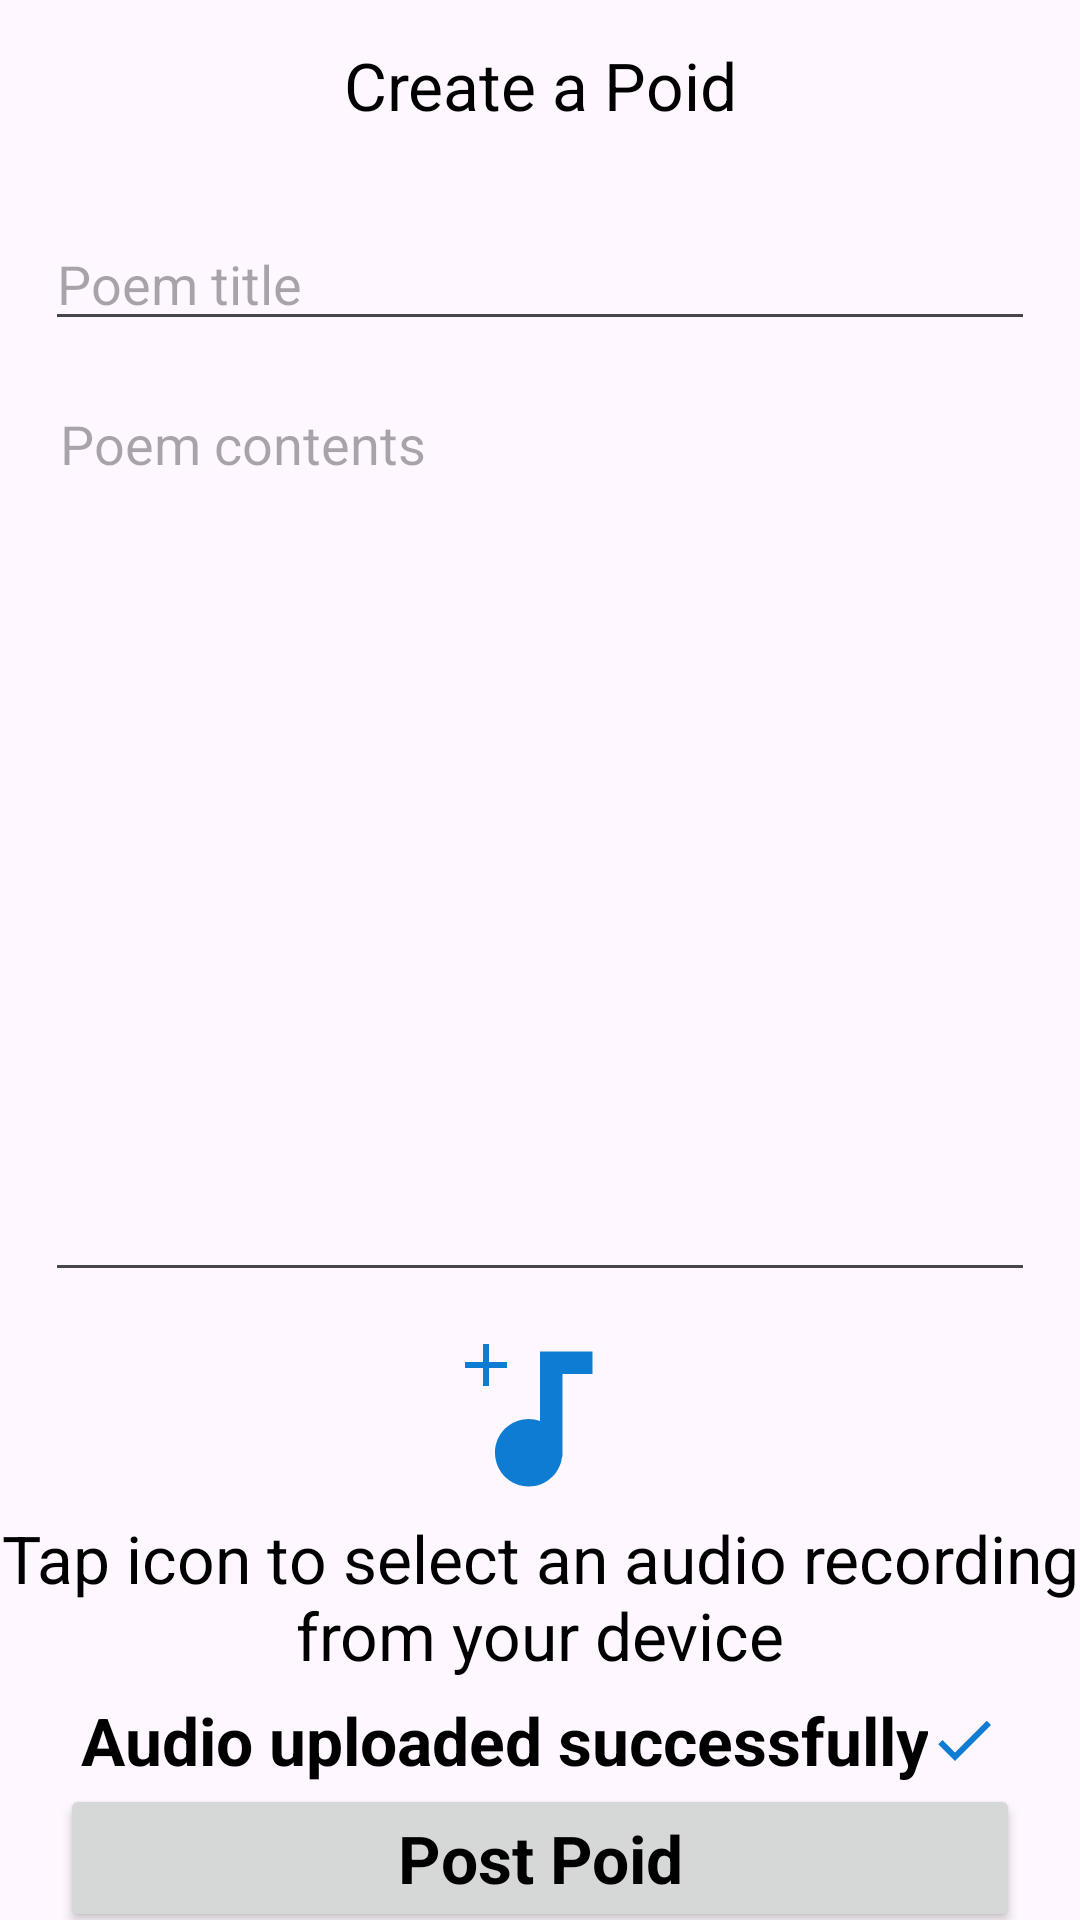

This screen was rendered from an Android layout file. Write that file and the resources it references.
<!-- AndroidManifest.xml: application theme Theme.Poetical -->
<!-- res/layout/activity_poid.xml -->
<?xml version="1.0" encoding="utf-8"?>
<androidx.core.widget.NestedScrollView xmlns:android="http://schemas.android.com/apk/res/android"
    xmlns:app="http://schemas.android.com/apk/res-auto"
    xmlns:tools="http://schemas.android.com/tools"
    android:layout_width="match_parent"
    android:layout_height="match_parent"
    android:fillViewport="true"
    tools:context=".PoidActivity">

    <androidx.constraintlayout.widget.ConstraintLayout
        android:layout_width="match_parent"
        android:layout_height="match_parent">

        <TextView
            android:layout_width="wrap_content"
            android:layout_height="wrap_content"
            android:text="Create a Poid"
            android:textAppearance="@style/TextAppearance.AppCompat.Large"
            app:layout_constraintBottom_toBottomOf="parent"
            app:layout_constraintEnd_toEndOf="parent"
            app:layout_constraintStart_toStartOf="parent"
            app:layout_constraintTop_toTopOf="parent"
            app:layout_constraintVertical_bias="0.022" />

        <EditText
            android:id="@+id/titleeditText"
            android:layout_width="match_parent"
            android:layout_height="wrap_content"
            android:layout_margin="15dp"
            android:hint="Poem title"
            android:maxLines="1"
            android:inputType="text|textCapSentences|textAutoCorrect|textAutoComplete"
            android:imeOptions="actionNext"
            android:maxHeight="50dp"
            app:layout_constraintBottom_toBottomOf="parent"
            app:layout_constraintEnd_toEndOf="parent"
            app:layout_constraintHorizontal_bias="0.5"
            app:layout_constraintStart_toStartOf="parent"
            app:layout_constraintTop_toTopOf="parent"
            app:layout_constraintVertical_bias="0.1" />


        <EditText
            android:id="@+id/detailseditText"
            android:layout_width="match_parent"
            android:layout_height="300dp"
            android:layout_margin="15dp"
            android:gravity="top|start"
            android:inputType="text|textCapSentences|textAutoCorrect|textAutoComplete|textMultiLine"
            android:imeOptions="actionNext"
            android:hint="Poem contents"
            android:padding="5dp"
            app:layout_constraintBottom_toBottomOf="parent"
            app:layout_constraintEnd_toEndOf="parent"
            app:layout_constraintHorizontal_bias="0.448"
            app:layout_constraintStart_toStartOf="parent"
            app:layout_constraintTop_toBottomOf="@+id/titleeditText"
            app:layout_constraintVertical_bias="0.01" />

        <Button
            android:id="@+id/btn"
            android:layout_width="match_parent"
            android:layout_height="wrap_content"
            android:layout_marginStart="20dp"
            android:layout_marginEnd="20dp"
            android:padding="10dp"
            android:text="Post Poid"
            android:textAppearance="@style/TextAppearance.AppCompat.Large"
            android:textStyle="bold"
            app:layout_constraintBottom_toBottomOf="parent"
            app:layout_constraintEnd_toEndOf="parent"
            app:layout_constraintStart_toStartOf="parent"
            app:layout_constraintTop_toBottomOf="@+id/successtxt" />

        <ImageView
            android:id="@+id/imageView"
            android:layout_width="wrap_content"
            android:layout_height="wrap_content"
            android:src="@drawable/audio"
            app:layout_constraintBottom_toBottomOf="parent"
            app:layout_constraintEnd_toEndOf="parent"
            app:layout_constraintHorizontal_bias="0.5"
            app:layout_constraintStart_toStartOf="parent"
            app:layout_constraintTop_toBottomOf="@+id/detailseditText"
            app:layout_constraintVertical_bias="0.08" />

        <ImageView
            android:layout_width="wrap_content"
            android:layout_height="wrap_content"
            android:src="@drawable/add"
            app:layout_constraintBottom_toBottomOf="parent"
            app:layout_constraintEnd_toEndOf="@+id/imageView"
            app:layout_constraintHorizontal_bias="0"
            app:layout_constraintStart_toStartOf="@+id/imageView"
            app:layout_constraintTop_toTopOf="@+id/imageView"
            app:layout_constraintVertical_bias="0" />

        <TextView
            android:id="@+id/audiotxt"
            android:layout_width="wrap_content"
            android:layout_height="wrap_content"
            android:gravity="center"
            android:text="Tap icon to select an audio recording from your device"
            android:textAppearance="@style/TextAppearance.AppCompat.Large"
            app:layout_constraintBottom_toBottomOf="parent"
            app:layout_constraintEnd_toEndOf="parent"
            app:layout_constraintStart_toStartOf="parent"
            app:layout_constraintTop_toBottomOf="@+id/imageView"
            app:layout_constraintVertical_bias="0.022" />

        <TextView
            android:id="@+id/successtxt"
            android:layout_width="wrap_content"
            android:layout_height="wrap_content"
            android:gravity="center"
            android:textStyle="bold"
            android:text="Audio uploaded successfully"
            android:textAppearance="@style/TextAppearance.AppCompat.Large"
            app:layout_constraintBottom_toBottomOf="parent"
            app:layout_constraintEnd_toEndOf="parent"
            app:layout_constraintStart_toStartOf="parent"
            app:layout_constraintTop_toBottomOf="@+id/audiotxt"
            app:layout_constraintVertical_bias="0.1"
            app:drawableRightCompat="@drawable/check" />

    </androidx.constraintlayout.widget.ConstraintLayout>
</androidx.core.widget.NestedScrollView>
<!-- resources referenced by this layout -->
<resources>
  <!-- drawable add (drawable) -->
  <vector android:height="24dp" android:tint="#0F7CD3"
      android:viewportHeight="24" android:viewportWidth="24"
      android:width="24dp" xmlns:android="http://schemas.android.com/apk/res/android">
      <path android:fillColor="@android:color/white" android:pathData="M19,13h-6v6h-2v-6H5v-2h6V5h2v6h6v2z"/>
  </vector>
  <!-- drawable audio (drawable) -->
  <vector android:height="60dp" android:tint="#FF0F7CD3"
      android:viewportHeight="24" android:viewportWidth="24"
      android:width="60dp" xmlns:android="http://schemas.android.com/apk/res/android">
      <path android:fillColor="@android:color/white" android:pathData="M12,3v9.28c-0.47,-0.17 -0.97,-0.28 -1.5,-0.28C8.01,12 6,14.01 6,16.5S8.01,21 10.5,21c2.31,0 4.2,-1.75 4.45,-4H15V6h4V3h-7z"/>
  </vector>
  <!-- drawable check (drawable) -->
  <vector android:height="24dp" android:tint="#FF0F7CD3"
      android:viewportHeight="24" android:viewportWidth="24"
      android:width="24dp" xmlns:android="http://schemas.android.com/apk/res/android">
      <path android:fillColor="@android:color/white" android:pathData="M9,16.17L4.83,12l-1.42,1.41L9,19 21,7l-1.41,-1.41z"/>
  </vector>
  <style name="Theme.Poetical" parent="Base.Theme.Poetical" />
  <style name="Base.Theme.Poetical" parent="Theme.Material3.DayNight.NoActionBar">
          
           <item name="colorPrimary">#FF0F7CD3</item>
          <item name="android:textColor">#000000</item>
      </style>
</resources>
